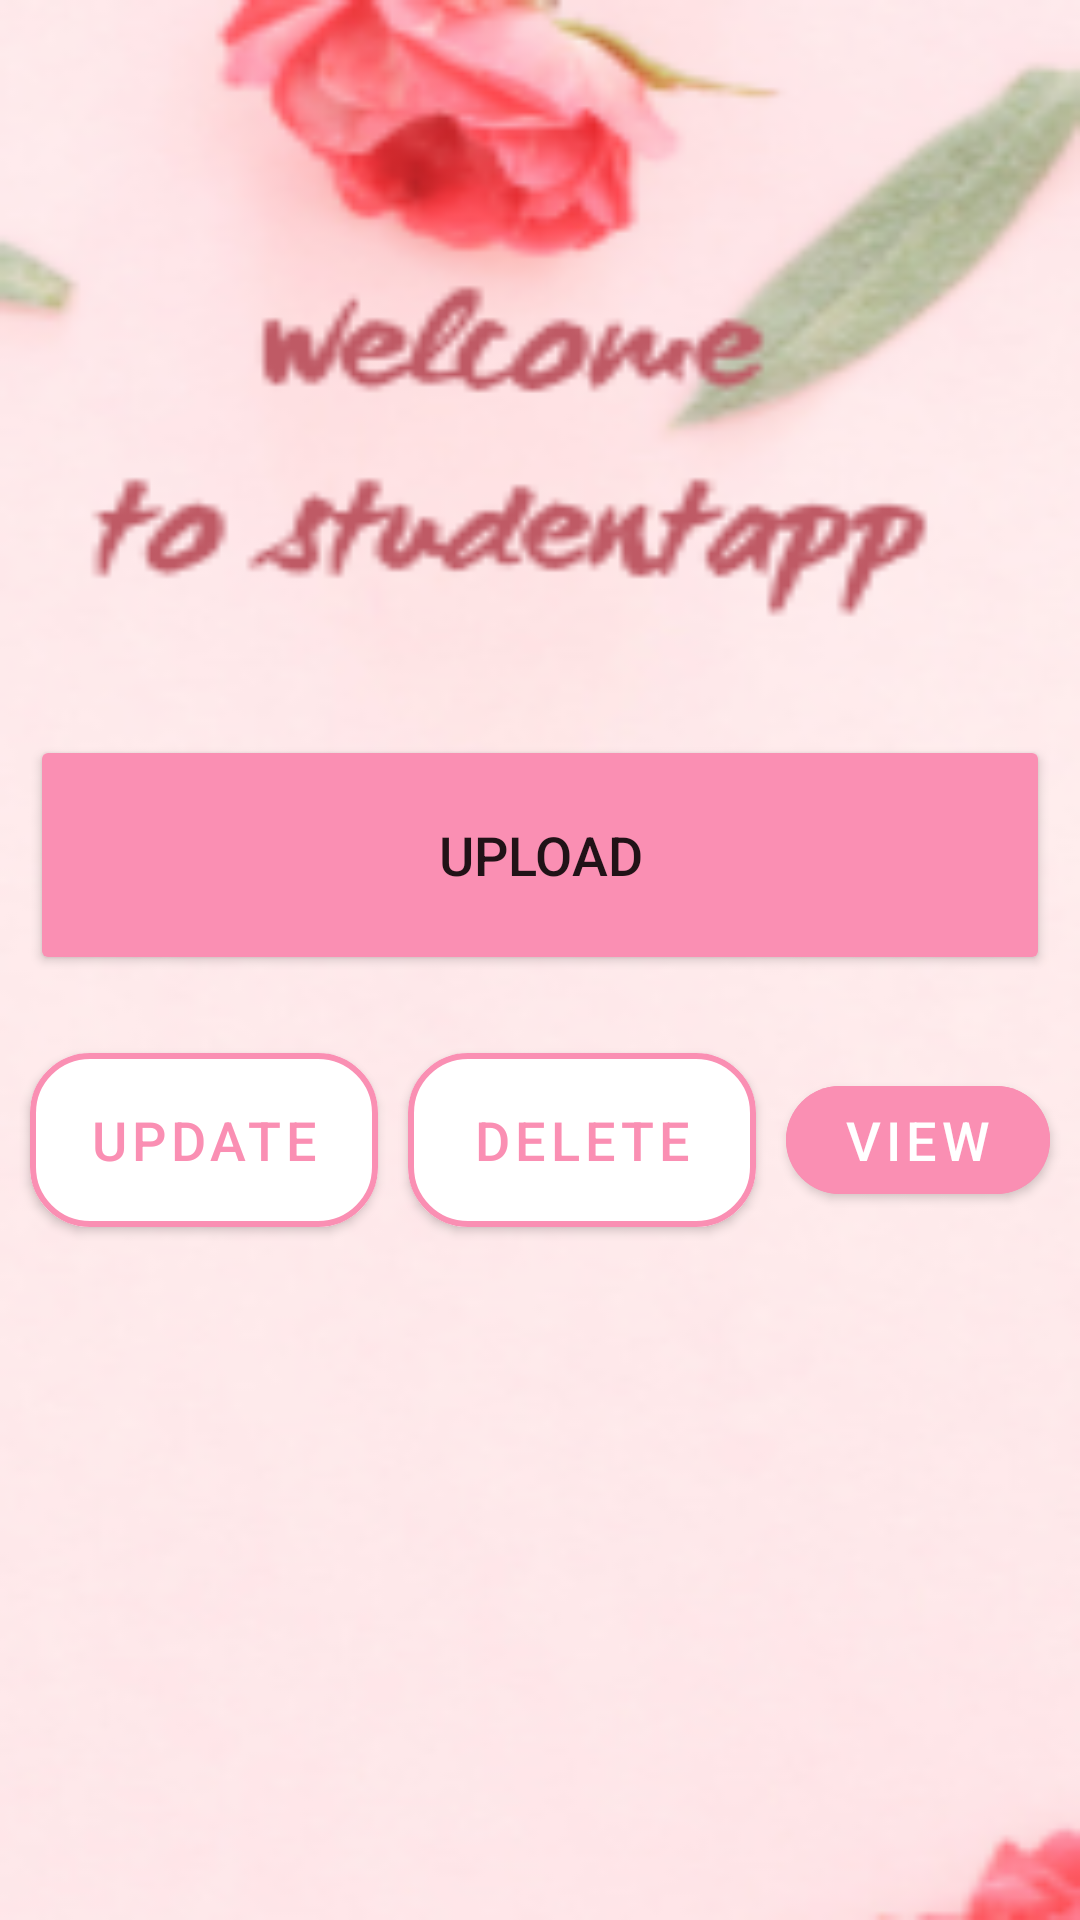

The Android layout XML behind this screen, and the referenced resources:
<!-- AndroidManifest.xml: application theme Theme.Myfinal -->
<!-- res/layout/activity_main2.xml -->
<?xml version="1.0" encoding="utf-8"?>
<LinearLayout
    xmlns:android="http://schemas.android.com/apk/res/android"
    xmlns:app="http://schemas.android.com/apk/res-auto"
    xmlns:tools="http://schemas.android.com/tools"
    android:layout_width="match_parent"
    android:layout_height="match_parent"
    android:orientation="vertical"
    android:gravity="center_vertical"
    android:background="@drawable/admin1"
    tools:context=".MainActivity2">

    <Button
        android:layout_width="match_parent"
        android:layout_height="80dp"
        android:text="@string/upload"
        android:id="@+id/mainUpload"
        android:textSize="18sp"
        android:backgroundTint="@color/pink"
        android:layout_marginTop="20dp"
        android:layout_marginStart="10dp"
        android:layout_marginEnd="10dp"
        app:cornerRadius="20dp"/>


    <LinearLayout
        android:layout_width="match_parent"
        android:layout_height="wrap_content"
        android:orientation="horizontal">

        <com.google.android.material.button.MaterialButton
            android:layout_width="0dp"
            android:layout_height="70dp"
            android:text="@string/update"
            android:id="@+id/mainUpdate"
            android:textSize="18sp"
            android:padding="10dp"
            android:layout_weight="1"
            android:backgroundTint="@color/white"
            android:textColor="@color/pink"
            app:strokeColor="@color/pink"
            app:strokeWidth="2dp"
            android:layout_marginTop="20dp"
            android:layout_marginStart="10dp"
            app:cornerRadius="20dp"/>

        <com.google.android.material.button.MaterialButton
            android:layout_width="0dp"
            android:layout_height="70dp"
            android:text="@string/delete"
            android:id="@+id/mainDelete"
            android:textSize="18sp"
            android:padding="16dp"
            android:layout_weight="1"
            android:backgroundTint="@color/white"
            android:textColor="@color/pink"
            app:strokeColor="@color/pink"
            app:strokeWidth="2dp"
            android:layout_marginTop="20dp"
            android:layout_marginStart="10dp"
            app:cornerRadius="20dp"/>

        <com.google.android.material.button.MaterialButton
            android:layout_width="wrap_content"
            android:layout_height="wrap_content"
            android:text="View"
            android:id="@+id/mainView"
            android:textSize="18sp"
            android:layout_marginTop="20dp"
            android:layout_marginStart="10dp"
            android:layout_marginEnd="10dp"
            android:backgroundTint="@color/pink"
            app:cornerRadius="20dp"/>

    </LinearLayout>

</LinearLayout>
<!-- resources referenced by this layout -->
<resources>
  <color name="pink">#FA8FB3</color>
  <color name="white">#FFFFFFFF</color>
  <!-- drawable admin1: png bitmap (drawable, 44486 bytes) -->
  <string name="delete">delete</string>
  <string name="update">Update</string>
  <string name="upload">Upload</string>
  <style name="Theme.Myfinal" parent="Theme.MaterialComponents.DayNight.DarkActionBar">
          
          <item name="colorPrimary">@color/lavender</item>
          <item name="colorPrimaryVariant">@color/lavender</item>
          <item name="colorOnPrimary">@color/white</item>
          
          <item name="colorSecondary">@color/teal_200</item>
          <item name="colorSecondaryVariant">@color/teal_700</item>
          <item name="colorOnSecondary">@color/black</item>
          
          <item name="android:statusBarColor">?attr/colorPrimaryVariant</item>
          
      </style>
  <color name="lavender">#8692f7</color>
  <color name="teal_200">#FF03DAC5</color>
  <color name="teal_700">#FF018786</color>
  <color name="black">#FF000000</color>
</resources>
